pico-8 play session: hold ← + tap ❎

[t = 2 s] hold ← ~2s, tap ❎ ~4×
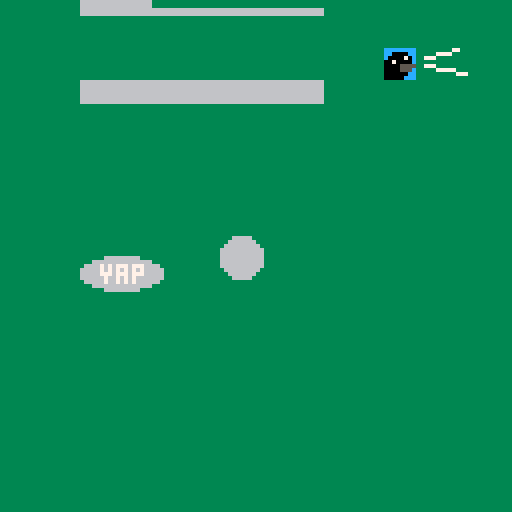
[t = 6 s] hold ← ~6s, tap ❎ ~10×
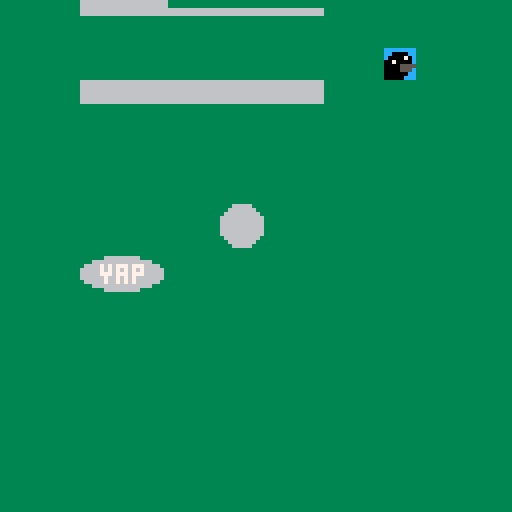

pico-8 cartridge
version 42
__lua__
-- runs at start
function _init()
	buttonx = false
	buttono = false
	
	sfx0playing = false
	sfx0minruntime = 5
	sfx0length = 21
	sfx0rechargetime = 60
	sfx0runtime = sfx0rechargetime
	playsfx0vfx = false
	flipflop = false
end

-- input loop
function _update()
	-- 0 = left
	-- 1 = right
	-- 2 = up
	-- 3 = down
	-- 4 = o
	-- 5 = x
	if (btn(4)) then
		buttono = true
	else
		buttono = false
	end
	
	if (btn(5)) then
		buttonx = true
	else
		buttonx = false
	end
	
	if (buttono) then
		if sfx0runtime >= sfx0minruntime then
			sfx(0, 0, 0, 21)
			playsfx0vfx = true
			sfx0runtime = 0
			if flipflop == true then
				flipflop = false
			else
				flipflop = true
			end
		end
	end
	
	if sfx0runtime < sfx0rechargetime then
		sfx0runtime += 1
	end
	
end

-- graphics loop
function _draw()
	cls()
	
 -- fill
	
	color(3)
	fillp()
	rectfill(0, 0, 128, 128)
	fillp()
	
	-- draw static graphics
	--- set black to not transp
	palt(0, false)
	--- set pink to transp
	palt(14, true)
	
	spr(1, 96, 12)
	
	-- draw dynamic graphics
	
	--- visual fx:
	
	if playsfx0vfx then
		color(7)
		if flipflop == true then
			line(106, 14, 114, 12)
			line(106, 16, 116, 18)
		else
			line(106, 15, 117, 14)
			line(106, 17, 114, 20)
		end
		
	end
	
	--- buttons:
	
	color(6)
	
	if (buttono) then
		ovalfill(20, 65, 40, 73)
		spr(34, 25, 67)
		spr(35, 33, 67)
	else
		ovalfill(20, 64, 40, 72)
		spr(34, 25, 66)
		spr(35, 33, 66)
		-- print('yap', 25, 66, 7)
	end
	
	color(6)
	
	if (buttonx) then
		circfill(60, 56, 5)
	else
		circfill(60, 64, 5)
	end
	
	if sfx0runtime <= sfx0length then
		rectfill(20, 0, (20 + sfx0runtime), 1)
	else
		rectfill(20, 0, (20 + sfx0length), 1)
		playsfx0vfx = false
		if flipflop == true then
			flipflop = false
		else
			flipflop = true
		end
	end
	
	if sfx0runtime >= sfx0minruntime then
		rectfill(20, 2, 80, 3)
	else
		rectfill(20, 2, (20 + sfx0runtime), 3) 
	end
	
	if (sfx0runtime < sfx0rechargetime) then
		rectfill(20, 20, 80, 25)
	end
	
end
__gfx__
00000000cccccccc0000000000000000000000000000000000000000000000000000000000000000000000000000000000000000000000000000000000000000
00000000cc0000cc0000000000000000000000000000000000000000000000000000000000000000000000000000000000000000000000000000000000000000
00700700c000070c0000000000000000000000000000000000000000000000000000000000000000000000000000000000000000000000000000000000000000
000770000070000c0000000000000000000000000000000000000000000000000000000000000000000000000000000000000000000000000000000000000000
00077000000055550000000000000000000000000000000000000000000000000000000000000000000000000000000000000000000000000000000000000000
007007000000555c0000000000000000000000000000000000000000000000000000000000000000000000000000000000000000000000000000000000000000
00000000000000cc0000000000000000000000000000000000000000000000000000000000000000000000000000000000000000000000000000000000000000
0000000000000ccc0000000000000000000000000000000000000000000000000000000000000000000000000000000000000000000000000000000000000000
00000000000000000000000000000000000000000000000000000000000000000000000000000000000000000000000000000000000000000000000000000000
00000000000000000000000000000000000000000000000000000000000000000000000000000000000000000000000000000000000000000000000000000000
00000000000000000000000000000000000000000000000000000000000000000000000000000000000000000000000000000000000000000000000000000000
00000000000000000000000000000000000000000000000000000000000000000000000000000000000000000000000000000000000000000000000000000000
00000000000000000000000000000000000000000000000000000000000000000000000000000000000000000000000000000000000000000000000000000000
00000000000000000000000000000000000000000000000000000000000000000000000000000000000000000000000000000000000000000000000000000000
00000000000000000000000000000000000000000000000000000000000000000000000000000000000000000000000000000000000000000000000000000000
00000000000000000000000000000000000000000000000000000000000000000000000000000000000000000000000000000000000000000000000000000000
60600000000006067e7e777e777eeeee000000000000000000000000000000000000000000000000000000000000000000000000000000000000000000000000
00000000000000007e7e7e7e7e7eeeee000000000000000000000000000000000000000000000000000000000000000000000000000000000000000000000000
6060000000000606777e777e777eeeee000000000000000000000000000000000000000000000000000000000000000000000000000000000000000000000000
0000000000000000e7ee7e7e7eeeeeee000000000000000000000000000000000000000000000000000000000000000000000000000000000000000000000000
0000000000000000e7ee7e7e7eeeeeee000000000000000000000000000000000000000000000000000000000000000000000000000000000000000000000000
0000000000000000eeeeeeeeeeeeeeee000000000000000000000000000000000000000000000000000000000000000000000000000000000000000000000000
0000000000000000eeeeeeeeeeeeeeee000000000000000000000000000000000000000000000000000000000000000000000000000000000000000000000000
0000000000000000eeeeeeeeeeeeeeee000000000000000000000000000000000000000000000000000000000000000000000000000000000000000000000000
00000000000000000000000000000000000000000000000000000000000000000000000000000000000000000000000000000000000000000000000000000000
00000000000000000000000000000000000000000000000000000000000000000000000000000000000000000000000000000000000000000000000000000000
00000000000000000000000000000000000000000000000000000000000000000000000000000000000000000000000000000000000000000000000000000000
00000000000000000000000000000000000000000000000000000000000000000000000000000000000000000000000000000000000000000000000000000000
00000000000000000000000000000000000000000000000000000000000000000000000000000000000000000000000000000000000000000000000000000000
60600000000006060000000000000000000000000000000000000000000000000000000000000000000000000000000000000000000000000000000000000000
00000000000000000000000000000000000000000000000000000000000000000000000000000000000000000000000000000000000000000000000000000000
60600000000006060000000000000000000000000000000000000000000000000000000000000000000000000000000000000000000000000000000000000000
